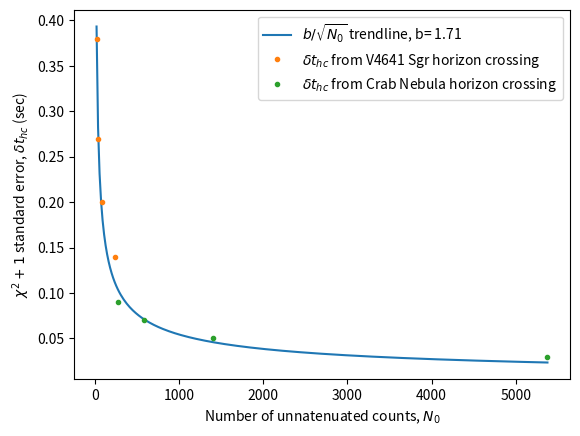

Write the Python code that produced this figure.
# This script plots chisq+1 stdErr vs unnatenuated count rate for the results in Breck paper table

import matplotlib.pyplot as plt
import numpy as np
from scipy.optimize import curve_fit

def sqrt_inverse(x, a):
    return a/np.sqrt(x)

counts = [19, 40, 89, 244, 275, 584, 1406, 5378]
stdErr = [0.38, 0.27, 0.20, 0.14, 0.09, 0.07, 0.05, 0.03]  # delta t_{hc}

# seperate lists so we can plot with different colors
counts_v4 = [19, 40, 89, 244]
stdErr_v4 = [0.38, 0.27, 0.20, 0.14]
counts_crab = [275, 584, 1406, 5378]
stdErr_crab = [0.09, 0.07, 0.05, 0.03]

xdata = np.linspace(counts[0],counts[-1], 300)
b, b_err = curve_fit(sqrt_inverse,counts, stdErr)

plt.plot(xdata, sqrt_inverse(xdata, b), label=r"$b/ \sqrt{N_0}$ trendline, b= %.2f" % b)
# plt.plot(counts, stdErr, ".", label=r"$\delta t_{hc}$ from Crab and V4641 Sgr horizon crossings")
plt.plot(counts_v4, stdErr_v4, ".", label=r"$\delta t_{hc}$ from V4641 Sgr horizon crossing")
plt.plot(counts_crab, stdErr_crab, ".", label=r"$\delta t_{hc}$ from Crab Nebula horizon crossing")
# plt.title(r"Standard Error vs Unnatenuated Counts")
plt.ylabel(r"$\chi^2+1$ standard error, $\delta t_{hc}$ (sec)")
plt.xlabel(r"Number of unnatenuated counts, $N_0$")
plt.legend()

plt.show()
